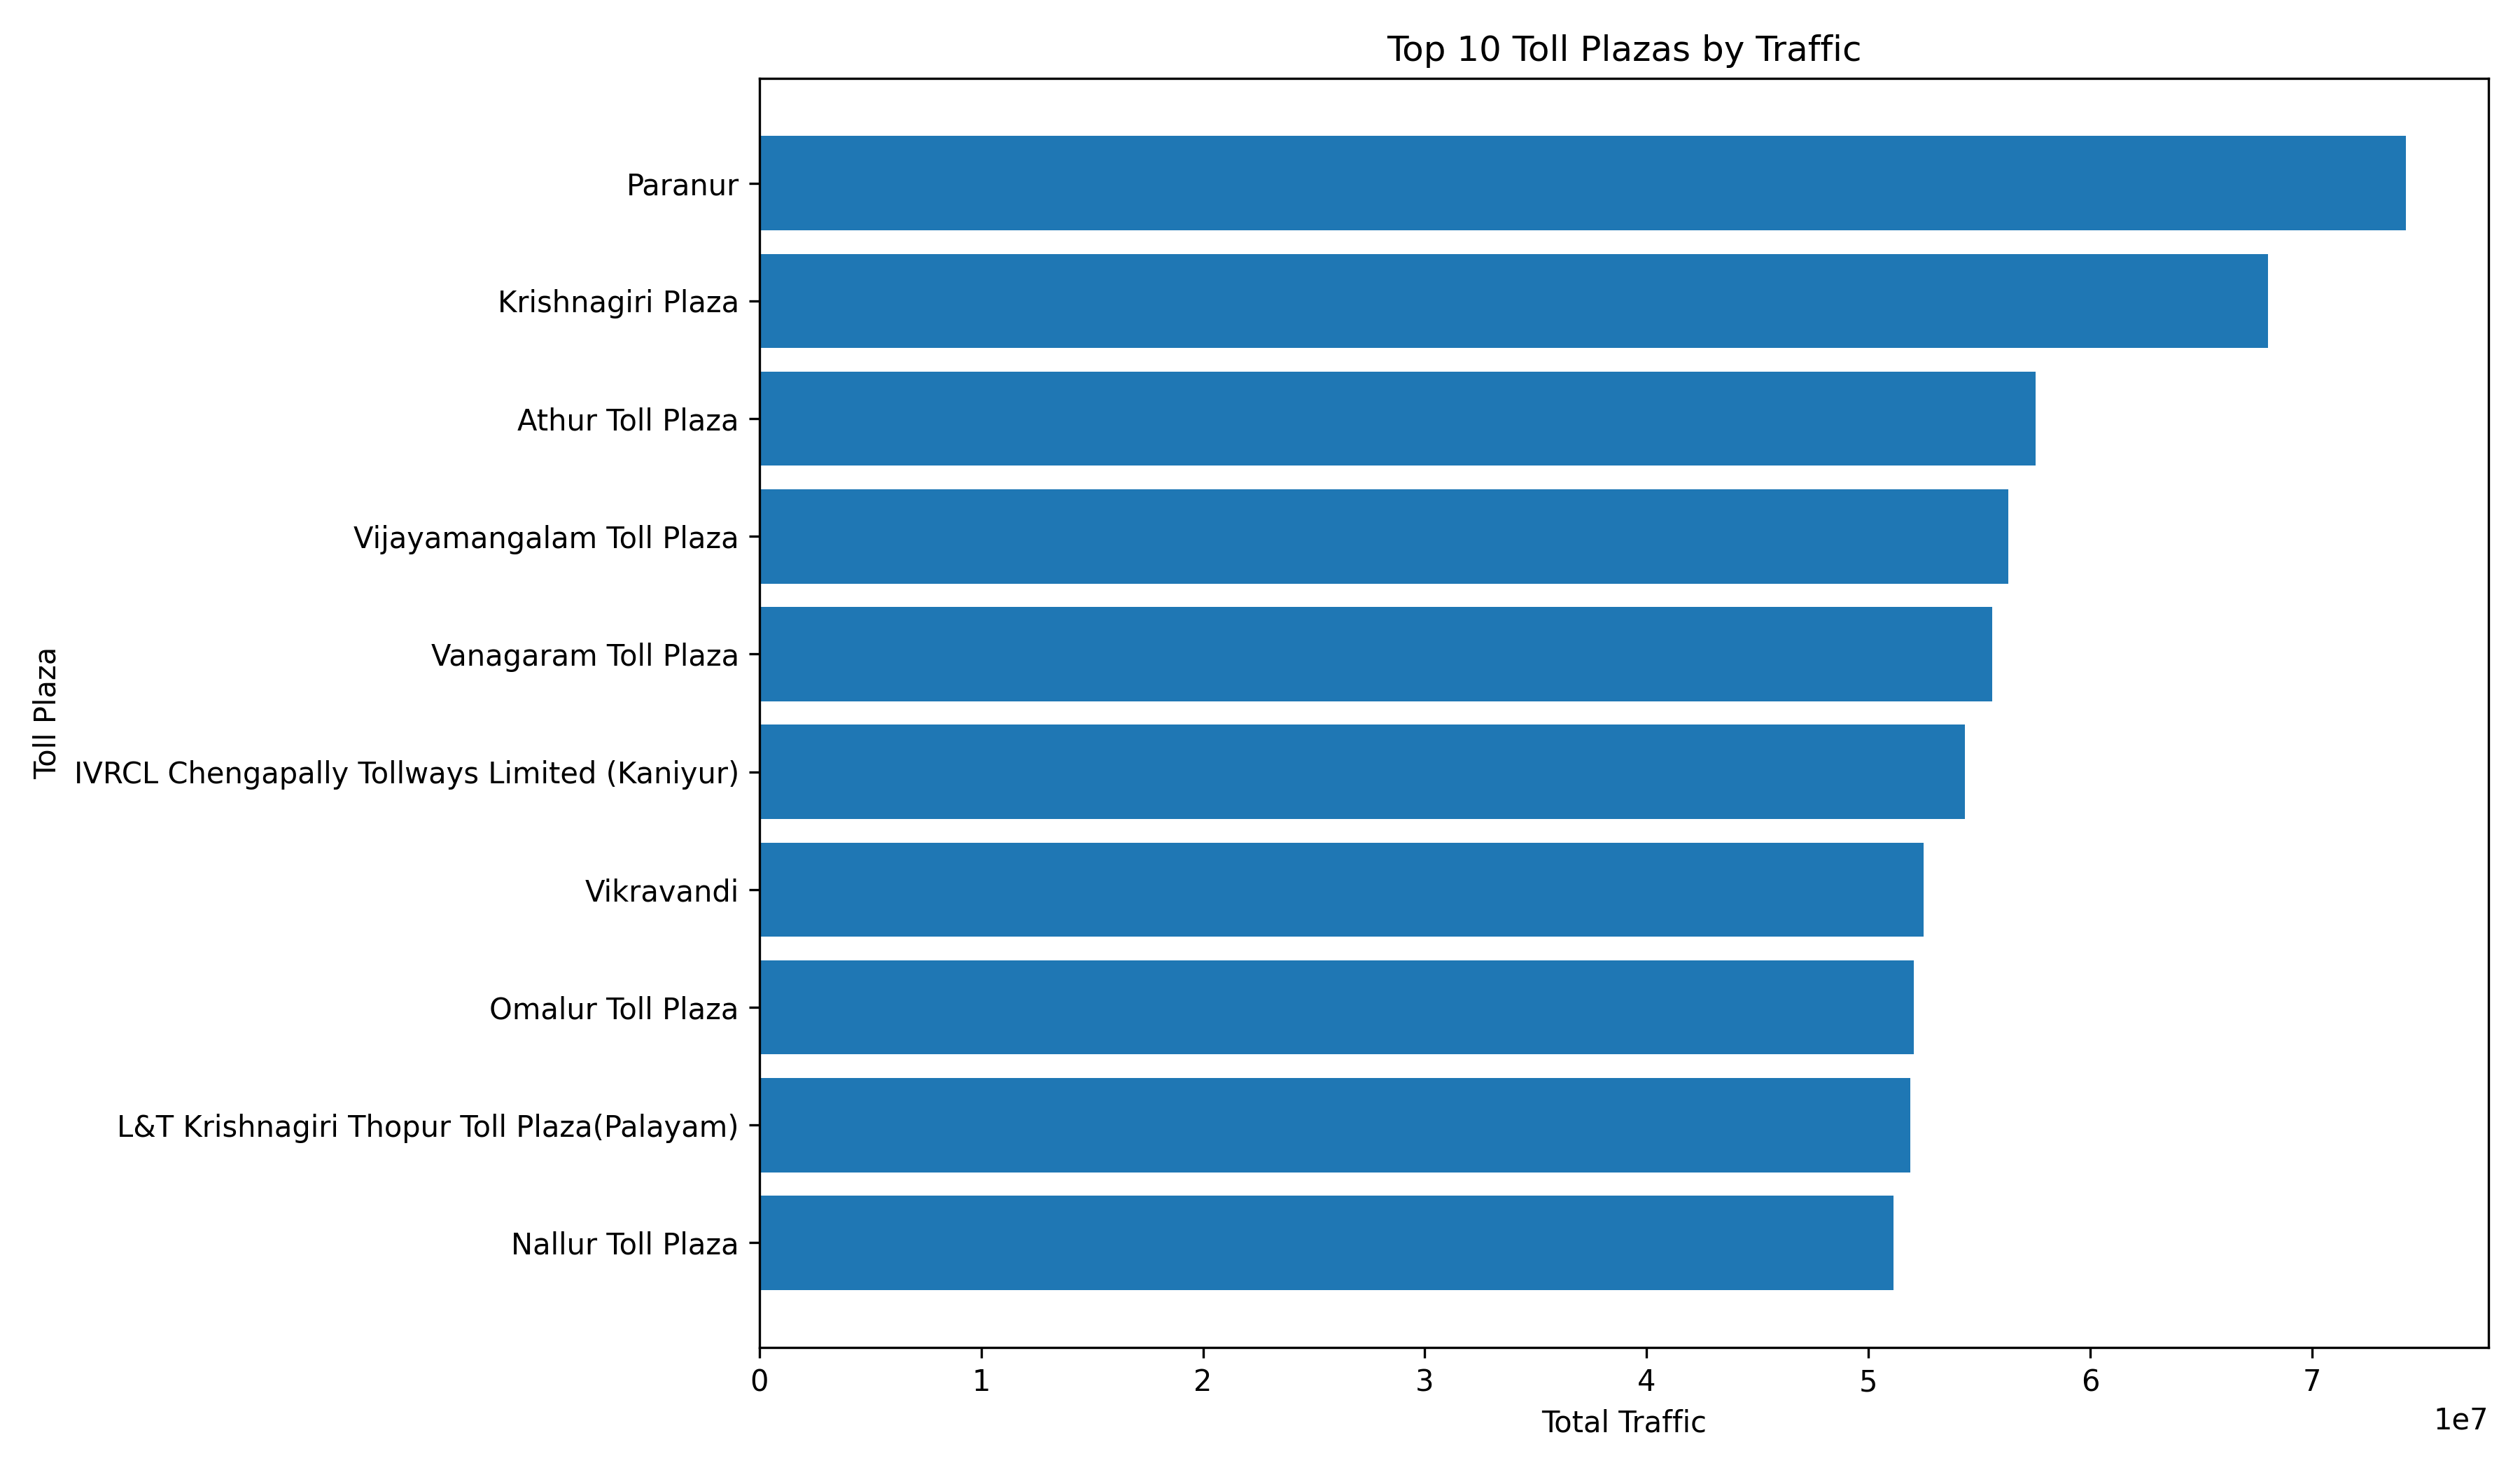

Source data for this figure (header and first rows):
PLAZA_ID, PLAZA_NAME, RO, RECORDS, TOTAL_TRAFFIC, TOTAL_REVENUE, AVERAGE_TRAFFIC, AVERAGE_REVENUE, MAX_TRAFFIC, MIN_TRAFFIC, REVENUE_PER_VEHICLE
TN048, Paranur, Chennai, 56, 74250627, 7297474412, 1325904, 130312043, 1554380, 1034543, 98.28
TN027, Krishnagiri Plaza, Chennai, 56, 68020668, 11110243810, 1214655, 198397211, 1368354, 997986, 163.3
TN002, Athur Toll Plaza, Chennai, 56, 57539399, 5924605160, 1027489, 105796521, 1373320, 787868, 103
TN087, Vijayamangalam Toll Plaza, Chennai, 56, 56318064, 5690390495, 1005680, 101614116, 1276460, 802912, 101
TN079, Vanagaram Toll Plaza, Chennai, 56, 55596786, 3600297110, 992800, 64291020, 1317922, 619707, 64.76
TN015, IVRCL Chengapally Tollways Limited (Kani…, Chennai, 56, 54355943, 7717292690, 970642, 137808798, 1239121, 711088, 142
TN088, Vikravandi, Chennai, 56, 52497005, 8356269960, 937447, 149219106, 1255651, 709673, 159.2
TN045, Omalur Toll Plaza, Chennai, 56, 52060168, 7647373755, 929646, 136560246, 1105248, 785810, 146.9
TN029, L&T Krishnagiri Thopur Toll Plaza(Palaya…, Chennai, 56, 51890141, 12765469795, 926610, 227954818, 1138191, 779019, 246
TN040, Nallur Toll Plaza, Chennai, 56, 51146676, 7412100275, 913334, 132358933, 1183846, 668241, 144.9
